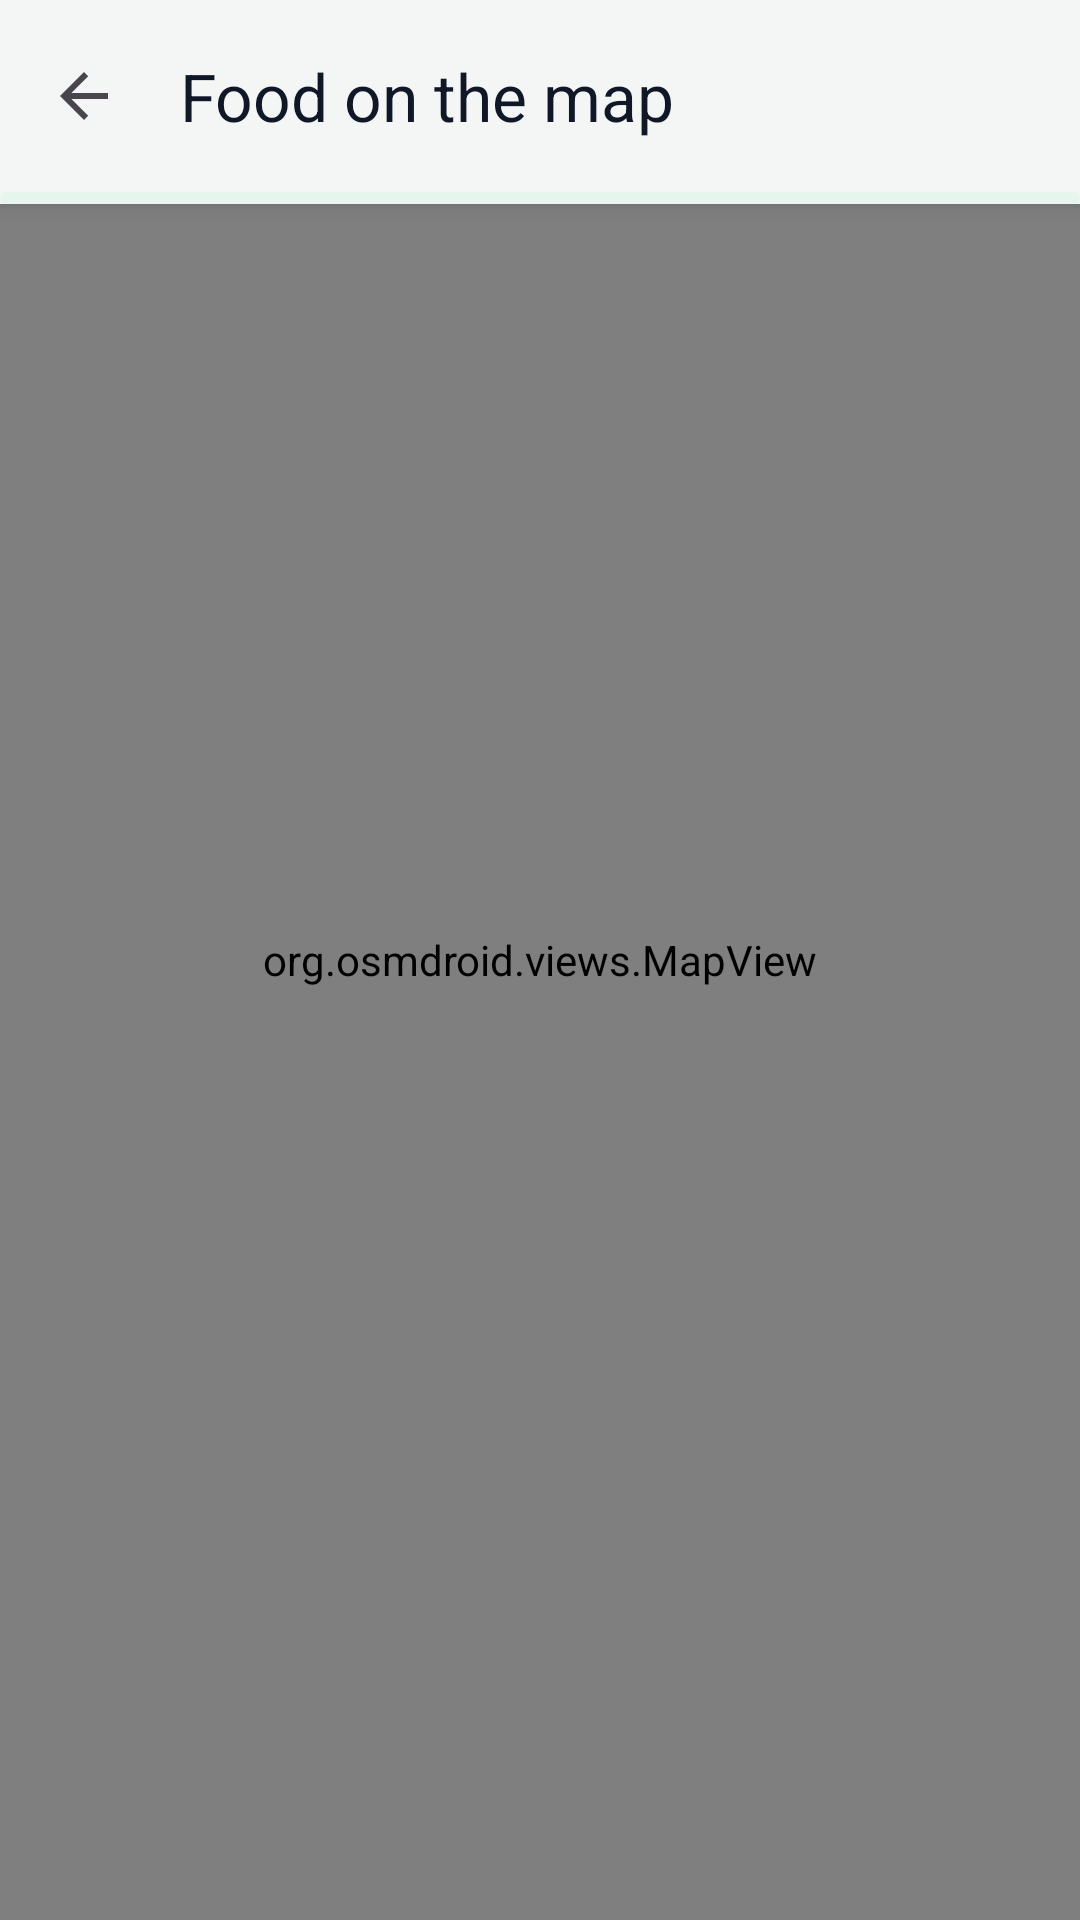

Reconstruct the res/layout file that produces this screen, plus the resources it refers to.
<!-- AndroidManifest.xml: application theme Theme.ShareBite -->
<!-- res/layout/activity_map.xml -->
<?xml version="1.0" encoding="utf-8"?>
<FrameLayout xmlns:android="http://schemas.android.com/apk/res/android"
    xmlns:app="http://schemas.android.com/apk/res-auto"
    android:layout_width="match_parent"
    android:layout_height="match_parent">

    <org.osmdroid.views.MapView
        android:id="@+id/map"
        android:layout_width="match_parent"
        android:layout_height="match_parent" />

    <LinearLayout
        android:id="@+id/topBar"
        android:layout_width="match_parent"
        android:layout_height="wrap_content"
        android:layout_gravity="top"
        android:background="@color/cream"
        android:elevation="4dp"
        android:orientation="vertical">

        <com.google.android.material.appbar.MaterialToolbar
            android:id="@+id/toolbar"
            android:layout_width="match_parent"
            android:layout_height="?attr/actionBarSize"
            app:navigationIcon="?attr/homeAsUpIndicator"
            app:title="@string/map_title" />

        <com.google.android.material.progressindicator.LinearProgressIndicator
            android:id="@+id/progress"
            android:layout_width="match_parent"
            android:layout_height="wrap_content"
            android:indeterminate="true" />
    </LinearLayout>

    <TextView
        android:id="@+id/emptyText"
        android:layout_width="wrap_content"
        android:layout_height="wrap_content"
        android:layout_gravity="center"
        android:layout_margin="@dimen/screen_padding"
        android:background="@drawable/bg_rounded_panel"
        android:elevation="4dp"
        android:padding="@dimen/space_l"
        android:text="@string/map_empty"
        android:textAppearance="@style/TextAppearance.ShareBite.Body"
        android:visibility="gone" />

    <FrameLayout
        android:id="@+id/bottomArea"
        android:layout_width="match_parent"
        android:layout_height="wrap_content"
        android:layout_gravity="bottom">

    <com.google.android.material.card.MaterialCardView
        android:id="@+id/listingCard"
        android:layout_width="match_parent"
        android:layout_height="wrap_content"
        android:layout_margin="@dimen/space_l"
        android:visibility="gone"
        app:cardElevation="8dp">

        <LinearLayout
            android:layout_width="match_parent"
            android:layout_height="wrap_content"
            android:orientation="vertical"
            android:padding="@dimen/space_m">

            <LinearLayout
                android:layout_width="match_parent"
                android:layout_height="wrap_content"
                android:orientation="horizontal">

                <com.google.android.material.imageview.ShapeableImageView
                    android:id="@+id/cardImage"
                    android:layout_width="72dp"
                    android:layout_height="72dp"
                    android:contentDescription="@null"
                    android:scaleType="centerCrop"
                    app:shapeAppearance="@style/ShapeAppearance.ShareBite.Small" />

                <LinearLayout
                    android:layout_width="0dp"
                    android:layout_height="wrap_content"
                    android:layout_marginStart="@dimen/space_m"
                    android:layout_weight="1"
                    android:orientation="vertical">

                    <TextView
                        android:id="@+id/cardBadge"
                        style="@style/ShareBite.Badge" />

                    <TextView
                        android:id="@+id/cardTitle"
                        android:layout_width="match_parent"
                        android:layout_height="wrap_content"
                        android:layout_marginTop="@dimen/space_xs"
                        android:ellipsize="end"
                        android:maxLines="2"
                        android:textAppearance="@style/TextAppearance.ShareBite.Title" />

                    <TextView
                        android:id="@+id/cardMeta"
                        android:layout_width="match_parent"
                        android:layout_height="wrap_content"
                        android:textAppearance="@style/TextAppearance.ShareBite.Caption" />
                </LinearLayout>

                <ImageButton
                    android:id="@+id/closeCard"
                    android:layout_width="@dimen/touch_target"
                    android:layout_height="@dimen/touch_target"
                    android:background="?attr/selectableItemBackgroundBorderless"
                    android:contentDescription="@string/close"
                    android:src="@drawable/ic_close"
                    app:tint="@color/charcoal_secondary" />
            </LinearLayout>

            <LinearLayout
                android:layout_width="match_parent"
                android:layout_height="wrap_content"
                android:layout_marginTop="@dimen/space_m"
                android:orientation="horizontal">

                <com.google.android.material.button.MaterialButton
                    android:id="@+id/cardDirections"
                    style="@style/Widget.ShareBite.Button.Outlined"
                    android:layout_width="0dp"
                    android:layout_height="wrap_content"
                    android:layout_weight="1"
                    android:text="@string/directions"
                    app:icon="@drawable/ic_directions" />

                <com.google.android.material.button.MaterialButton
                    android:id="@+id/cardOpen"
                    android:layout_width="0dp"
                    android:layout_height="wrap_content"
                    android:layout_marginStart="@dimen/space_s"
                    android:layout_weight="1"
                    android:text="@string/view_details" />
            </LinearLayout>
        </LinearLayout>
    </com.google.android.material.card.MaterialCardView>
    </FrameLayout>
</FrameLayout>
<!-- resources referenced by this layout -->
<resources>
  <color name="charcoal_secondary">#475467</color>
  <color name="cream">#F4F6F5</color>
  <dimen name="screen_padding">20dp</dimen>
  <dimen name="space_l">16dp</dimen>
  <dimen name="space_m">12dp</dimen>
  <dimen name="space_s">8dp</dimen>
  <dimen name="space_xs">4dp</dimen>
  <dimen name="touch_target">48dp</dimen>
  <string name="close">Close</string>
  <string name="directions">Directions</string>
  <string name="map_empty">No available listings have a map location yet.</string>
  <string name="map_title">Food on the map</string>
  <string name="view_details">View details</string>
  <style name="ShapeAppearance.ShareBite.Small" parent="ShapeAppearance.Material3.SmallComponent">
          <item name="cornerSize">@dimen/radius_m</item>
      </style>
  <style name="TextAppearance.ShareBite.Body" parent="TextAppearance.Material3.BodyMedium">
          <item name="android:textColor">@color/charcoal_secondary</item>
          <item name="android:lineSpacingMultiplier">1.15</item>
      </style>
  <style name="TextAppearance.ShareBite.Caption" parent="TextAppearance.Material3.BodySmall">
          <item name="android:textColor">@color/charcoal_secondary</item>
      </style>
  <style name="TextAppearance.ShareBite.Title" parent="TextAppearance.Material3.TitleMedium">
          <item name="android:textColor">@color/charcoal</item>
          <item name="android:fontFamily">sans-serif-medium</item>
      </style>
  <color name="white">#FFFFFF</color>
  <dimen name="radius_m">14dp</dimen>
  <!-- drawable bg_pill (drawable) -->
  <?xml version="1.0" encoding="utf-8"?>
  <shape xmlns:android="http://schemas.android.com/apk/res/android" android:shape="rectangle">
      <solid android:color="@color/white" />
      <corners android:radius="100dp" />
  </shape>
  <color name="charcoal">#101828</color>
  <dimen name="button_height">52dp</dimen>
  <style name="TextAppearance.ShareBite.Button" parent="TextAppearance.Material3.LabelLarge">
          <item name="android:fontFamily">sans-serif-medium</item>
          <item name="android:textSize">15sp</item>
          <item name="android:textAllCaps">false</item>
      </style>
  <color name="forest_green">#0B6B4F</color>
  <color name="soft_green">#BFEBD8</color>
  <color name="forest_green_dark">#063F30</color>
  <color name="leaf_green">#1F9D74</color>
  <color name="mint_container">#E6F5EE</color>
  <color name="discount_amber">#B54708</color>
  <color name="error_red">#D92D20</color>
  <color name="cream_dark">#E9EDEB</color>
  <color name="charcoal_hint">#98A2B3</color>
  <color name="divider">#E4E7EC</color>
  <style name="ShapeAppearance.ShareBite.Medium" parent="ShapeAppearance.Material3.MediumComponent">
          <item name="cornerSize">@dimen/radius_l</item>
      </style>
  <dimen name="radius_l">20dp</dimen>
  <dimen name="card_elevation">6dp</dimen>
  <color name="card_stroke">#0F101828</color>
  <color name="shadow_tint">#0B3D2E</color>
  <style name="TextAppearance.ShareBite.ToolbarTitle" parent="TextAppearance.Material3.TitleLarge">
          <item name="android:fontFamily">sans-serif-medium</item>
          <item name="android:textColor">@color/charcoal</item>
      </style>
  <style name="Widget.ShareBite.BottomNav.Indicator" parent="Widget.Material3.BottomNavigationView.ActiveIndicator">
          <item name="android:color">@color/mint_container</item>
      </style>
  <style name="TextAppearance.ShareBite.NavLabel" parent="TextAppearance.Material3.LabelSmall">
          <item name="android:fontFamily">sans-serif-medium</item>
          <item name="android:textSize">11sp</item>
      </style>
  <style name="ShapeAppearance.ShareBite.Chip" parent="">
          <item name="cornerFamily">rounded</item>
          <item name="cornerSize">50%</item>
      </style>
</resources>
